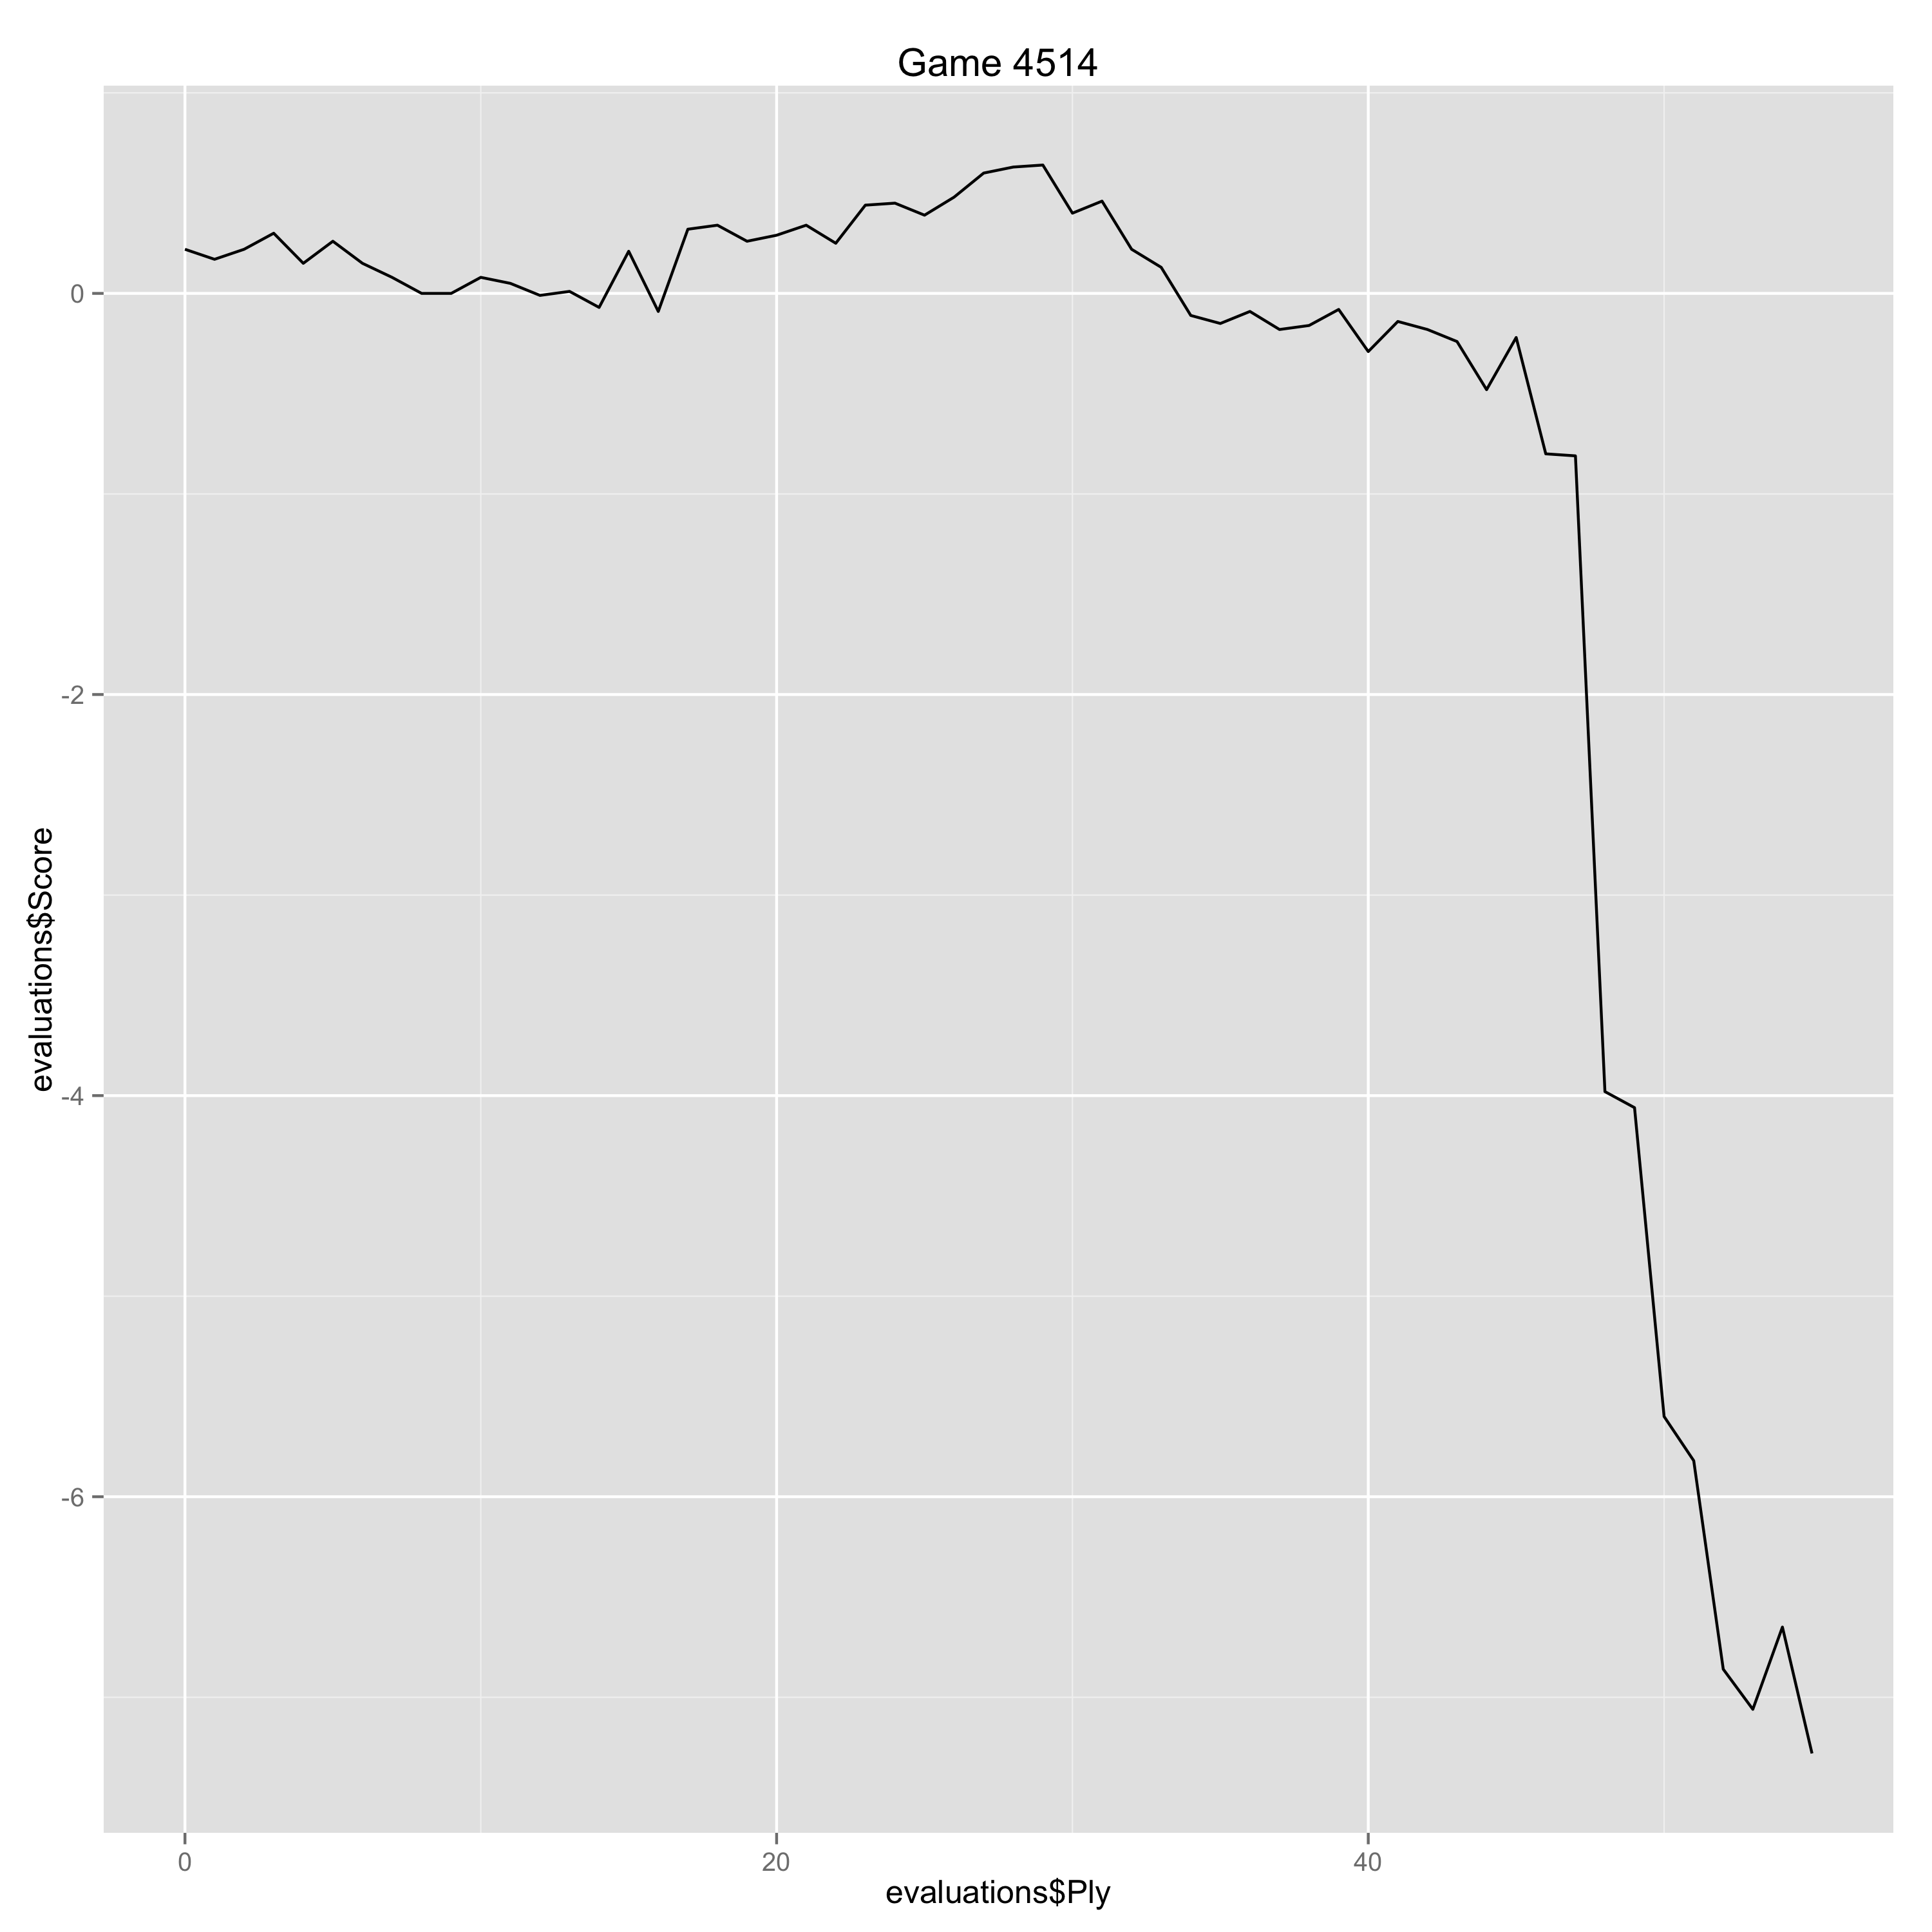

Data behind this chart, as committed beside it:
Ply, Move, White, Black, Score, Eval, Comment
0, [1], Nf3, , 0.22, 0.22, 
1, [1], , Nf6, 0.17, 0.05, 
2, [2], c4, , 0.22, 0.05, 
3, [2], , e6, 0.3, -0.08, 
4, [3], Nc3, , 0.15, -0.15, 
5, [3], , Bb4, 0.26, -0.11, 
6, [4], Qc2, , 0.15, -0.11, 
7, [4], , O-O, 0.08, 0.07, 
8, [5], a3, , 0.0, -0.08, 
9, [5], , Bxc3, 0.0, 0.0, 
10, [6], Qxc3, , 0.08, 0.08, 
11, [6], , b6, 0.05, 0.03, 
12, [7], e3, , -0.01, -0.06, 
13, [7], , Bb7, 0.01, -0.02, 
14, [8], Be2, , -0.07, -0.08, 
15, [8], , d6, 0.21, -0.28, 
16, [9], b4, , -0.09, -0.3, 
17, [9], , Nbd7, 0.32, -0.41, 
18, [10], Bb2, , 0.34, 0.02, 
19, [10], , e5, 0.26, 0.08, 
20, [11], d4, , 0.29, 0.03, 
21, [11], , Re8, 0.34, -0.05, 
22, [12], O-O, , 0.25, -0.09, 
23, [12], , Ne4, 0.44, -0.19, 
24, [13], Qc2, , 0.45, 0.01, 
25, [13], , Ng5, 0.39, 0.06, 
26, [14], d5, , 0.48, 0.09, 
27, [14], , Nxf3+, 0.6, -0.12, 
28, [15], Bxf3, , 0.63, 0.03, 
29, [15], , Qe7, 0.64, -0.01, 
30, [16], Kh1, , 0.4, -0.24, 
31, [16], , Rac8, 0.46, -0.06, 
32, [17], Rad1, , 0.22, -0.24, 
33, [17], , c6, 0.13, 0.09, 
34, [18], dxc6, , -0.11, -0.24, 
35, [18], , Bxc6, -0.15, 0.04, 
36, [19], Bxc6, , -0.09, 0.06, 
37, [19], , Rxc6, -0.18, 0.09, 
38, [20], f4, , -0.16, 0.02, 
39, [20], , Qe6, -0.08, -0.08, 
40, [21], Qa4, , -0.29, -0.21, 
41, [21], , Rec8, -0.14, -0.15, 
42, [22], fxe5, , -0.18, -0.04, 
43, [22], , dxe5, -0.24, 0.06, 
44, [23], Rd5, , -0.48, -0.24, 
45, [23], , Nf6, -0.22, -0.26, 
46, [24], Rxe5, , -0.8, -0.58, 
47, [24], , Qxc4, -0.81, 0.01, 
48, [25], Ref5, , -3.98, -3.17, Gaffe
49, [25], , Qe2, -4.06, 0.08, 
50, [26], Bxf6, , -5.6, -1.54, Erreur
51, [26], , Rc1, -5.82, 0.22, 
52, [27], Kg1, , -6.86, -1.04, Erreur
53, [27], , Qxe3+, -7.06, 0.2, 
54, [28], Kh1, , -6.65, 0.41, 
55, [28], , Qd3, -7.28, 0.63, 
